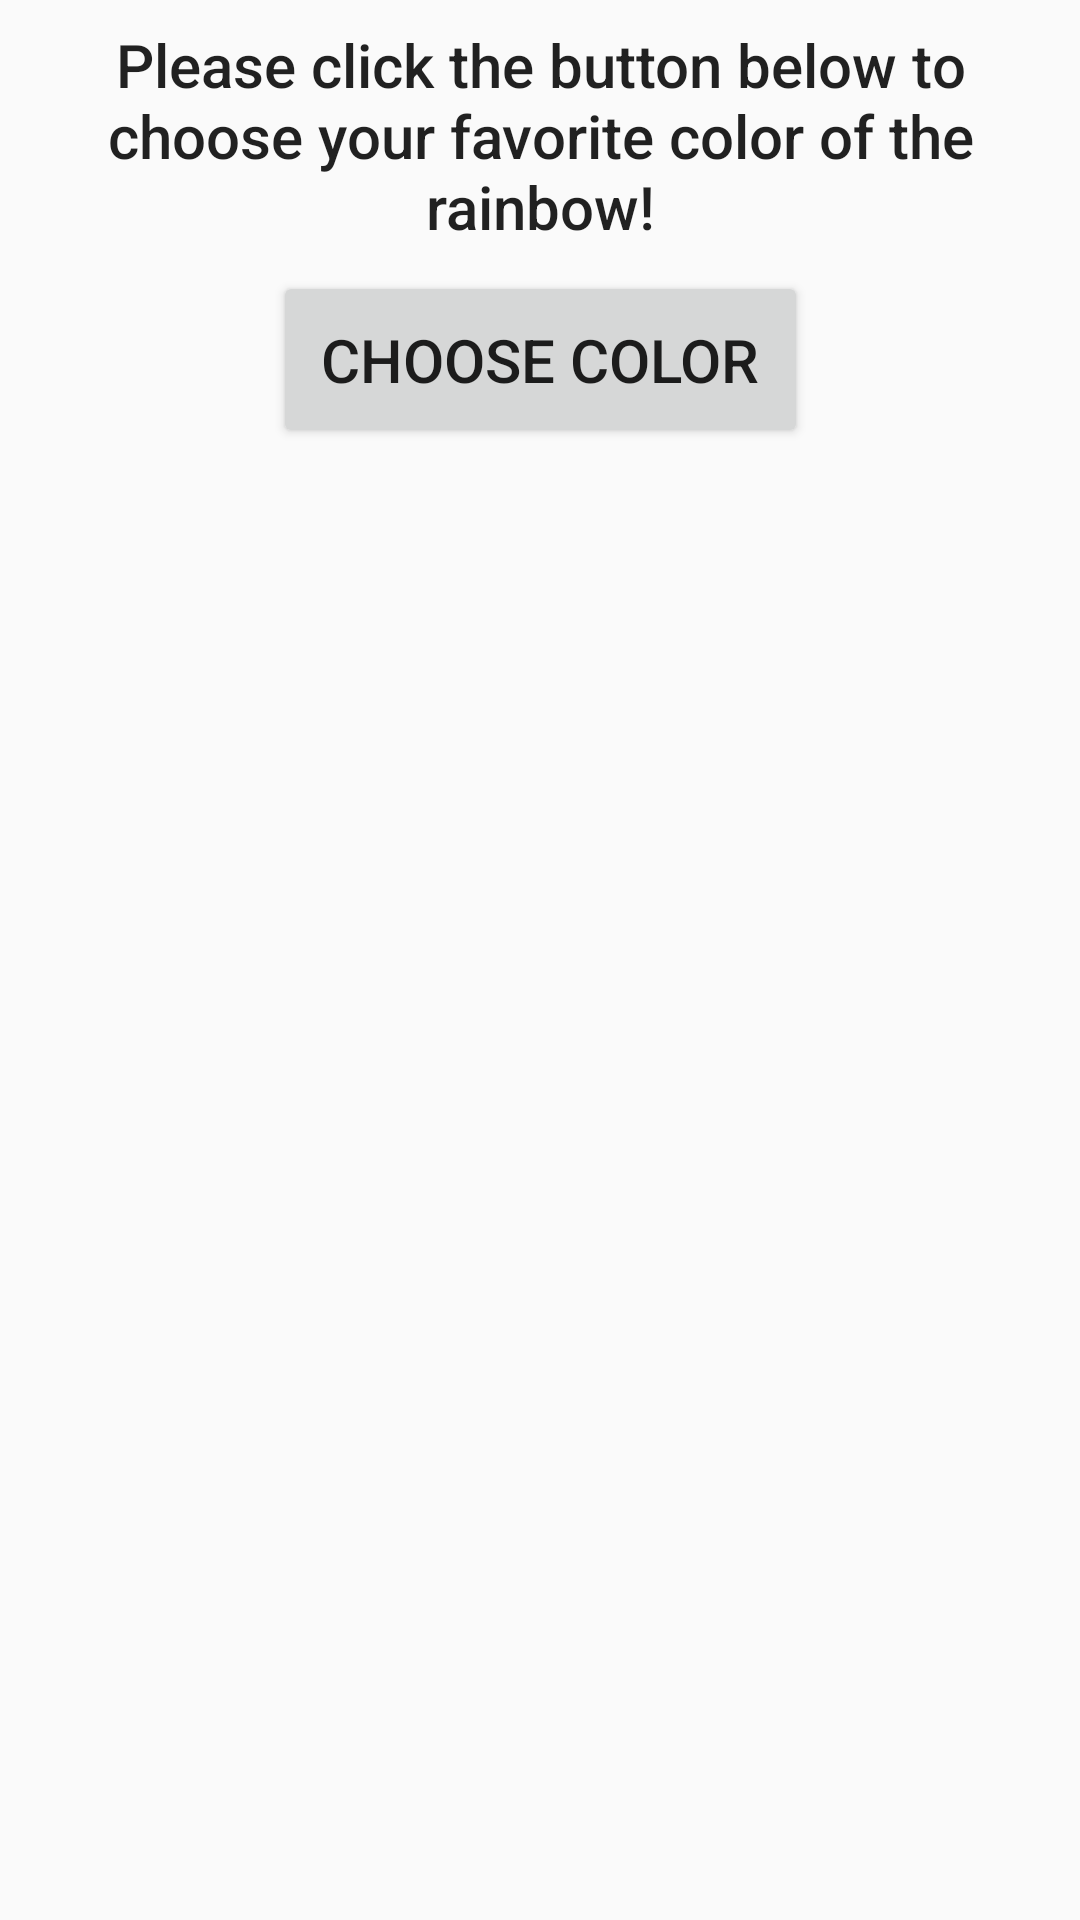

The Android layout XML behind this screen, and the referenced resources:
<!-- AndroidManifest.xml: application theme Theme.ActivityResults -->
<!-- res/layout/activity_main.xml -->
<?xml version="1.0" encoding="utf-8"?>
<androidx.constraintlayout.widget.ConstraintLayout xmlns:android="http://schemas.android.com/apk/res/android"
    xmlns:app="http://schemas.android.com/apk/res-auto"
    xmlns:tools="http://schemas.android.com/tools"
    style="@style/page"
    android:layout_width="match_parent"
    android:layout_height="match_parent"
    tools:context=".MainActivity">

    <TextView
        android:id="@+id/header_text"
        style="@style/header"
        android:layout_width="wrap_content"
        android:layout_height="wrap_content"
        android:text="@string/header_text_main"
        app:layout_constraintEnd_toEndOf="parent"
        app:layout_constraintStart_toStartOf="parent"
        app:layout_constraintTop_toTopOf="parent" />

    <Button
        android:id="@+id/submit_button"
        style="@style/button"
        android:layout_width="wrap_content"
        android:layout_height="wrap_content"
        android:text="@string/submit_button_text"
        app:layout_constraintEnd_toEndOf="parent"
        app:layout_constraintStart_toStartOf="parent"
        app:layout_constraintTop_toBottomOf="@id/header_text" />

    <TextView
        android:id="@+id/rainbow_color"
        style="@style/color_block"
        app:layout_constraintEnd_toEndOf="parent"
        app:layout_constraintStart_toStartOf="parent"
        app:layout_constraintTop_toBottomOf="@id/submit_button"
        tools:text="This is your favorite color of the rainbow" />
</androidx.constraintlayout.widget.ConstraintLayout>
<!-- resources referenced by this layout -->
<resources>
  <string name="header_text_main">Please click the button below to choose your favorite color of the rainbow! </string>
  <string name="submit_button_text">CHOOSE COLOR</string>
  <style name="button" parent="TextAppearance.AppCompat.Button">
          <item name="android:layout_margin">8dp</item>
          <item name="android:gravity">center</item>
          <item name="android:minWidth">160dp</item>
          <item name="android:padding">16dp</item>
          <item name="android:textSize">20sp</item>
      </style>
  <style name="color_block" parent="TextAppearance.AppCompat.Body1">
          <item name="android:layout_width">340dp</item>
          <item name="android:layout_height">60dp</item>
          <item name="android:layout_marginTop">16dp</item>
          <item name="android:gravity">center</item>
          <item name="android:padding">16dp</item>
          <item name="android:textSize">20sp</item>
          <item name="android:visibility">gone</item>
      </style>
  <style name="header" parent="TextAppearance.AppCompat.Title">
          <item name="android:layout_marginStart">24dp</item>
          <item name="android:layout_marginEnd">24dp</item>
          <item name="android:gravity">center</item>
          <item name="android:textSize">20sp</item>
      </style>
  <style name="page">
          <item name="android:layout_margin">8dp</item>
          <item name="android:padding">8dp</item>
      </style>
  <style name="Theme.ActivityResults" parent="Theme.AppCompat.Light.DarkActionBar">
          <item name="colorPrimary">@color/colorPrimary</item>
          <item name="colorPrimaryDark">@color/colorPrimaryDark</item>
          <item name="colorAccent">@color/colorAccent</item>
      </style>
  <color name="colorPrimary">#008577</color>
  <color name="colorPrimaryDark">#00574B</color>
  <color name="colorAccent">#D81B60</color>
</resources>
